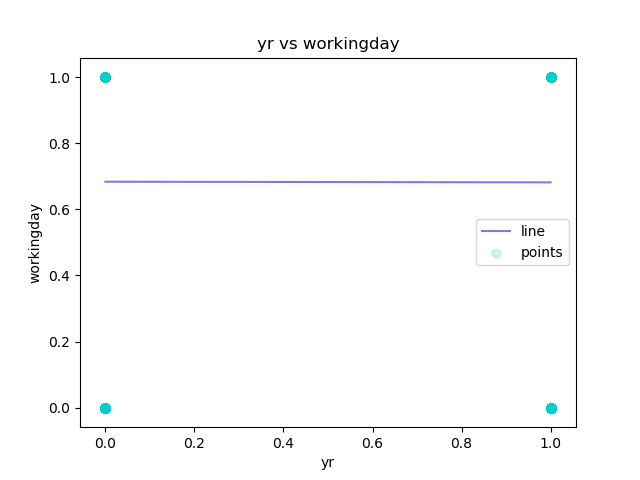

The table this chart was drawn from, first rows:
yr, workingday, Predicted Y
0, 0, 0.6837
0, 0, 0.6837
0, 0, 0.6837
0, 0, 0.6837
0, 0, 0.6837
0, 0, 0.6837
0, 0, 0.6837
0, 0, 0.6837
0, 0, 0.6837
0, 0, 0.6837
0, 0, 0.6837
0, 0, 0.6837
0, 0, 0.6837
0, 0, 0.6837
0, 0, 0.6837
0, 0, 0.6837
0, 0, 0.6837
0, 0, 0.6837
0, 0, 0.6837
0, 0, 0.6837
0, 0, 0.6837
0, 0, 0.6837
0, 0, 0.6837
0, 0, 0.6837
0, 0, 0.6837
0, 0, 0.6837
0, 0, 0.6837
0, 0, 0.6837
0, 0, 0.6837
0, 0, 0.6837
0, 0, 0.6837
0, 0, 0.6837
0, 0, 0.6837
0, 0, 0.6837
0, 0, 0.6837
0, 0, 0.6837
0, 0, 0.6837
0, 0, 0.6837
0, 0, 0.6837
0, 0, 0.6837
0, 0, 0.6837
0, 0, 0.6837
0, 0, 0.6837
0, 0, 0.6837
0, 0, 0.6837
0, 0, 0.6837
0, 0, 0.6837
0, 1, 0.6837
0, 1, 0.6837
0, 1, 0.6837
0, 1, 0.6837
0, 1, 0.6837
0, 1, 0.6837
0, 1, 0.6837
0, 1, 0.6837
0, 1, 0.6837
0, 1, 0.6837
0, 1, 0.6837
0, 1, 0.6837
0, 1, 0.6837
... 17,319 more rows
